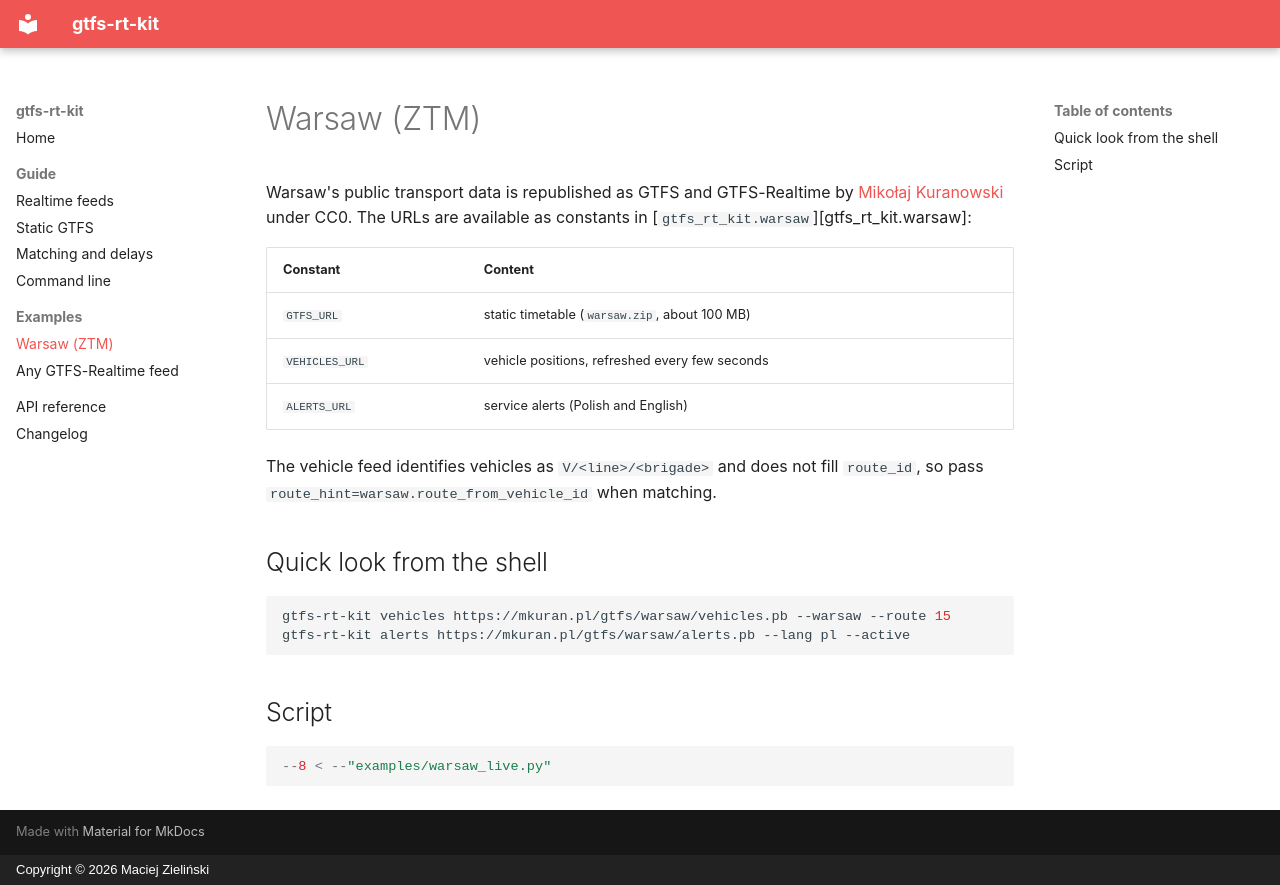

repository: MaciejZiel/gtfs-rt-kit · page: examples/warsaw/index.html · generator: mkdocs · copyright: Copyright © 2026 Maciej Zieliński

# Warsaw (ZTM)

Warsaw's public transport data is republished as GTFS and GTFS-Realtime by
[Mikołaj Kuranowski](https://mkuran.pl/gtfs/) under CC0. The URLs are available as
constants in [`gtfs_rt_kit.warsaw`][gtfs_rt_kit.warsaw]:

| Constant | Content |
| --- | --- |
| `GTFS_URL` | static timetable (`warsaw.zip`, about 100 MB) |
| `VEHICLES_URL` | vehicle positions, refreshed every few seconds |
| `ALERTS_URL` | service alerts (Polish and English) |

The vehicle feed identifies vehicles as `V/<line>/<brigade>` and does not fill
`route_id`, so pass `route_hint=warsaw.route_from_vehicle_id` when matching.

## Quick look from the shell

```bash
gtfs-rt-kit vehicles https://mkuran.pl/gtfs/warsaw/vehicles.pb --warsaw --route 15
gtfs-rt-kit alerts https://mkuran.pl/gtfs/warsaw/alerts.pb --lang pl --active
```

## Script

```python
--8 < --"examples/warsaw_live.py"
```
